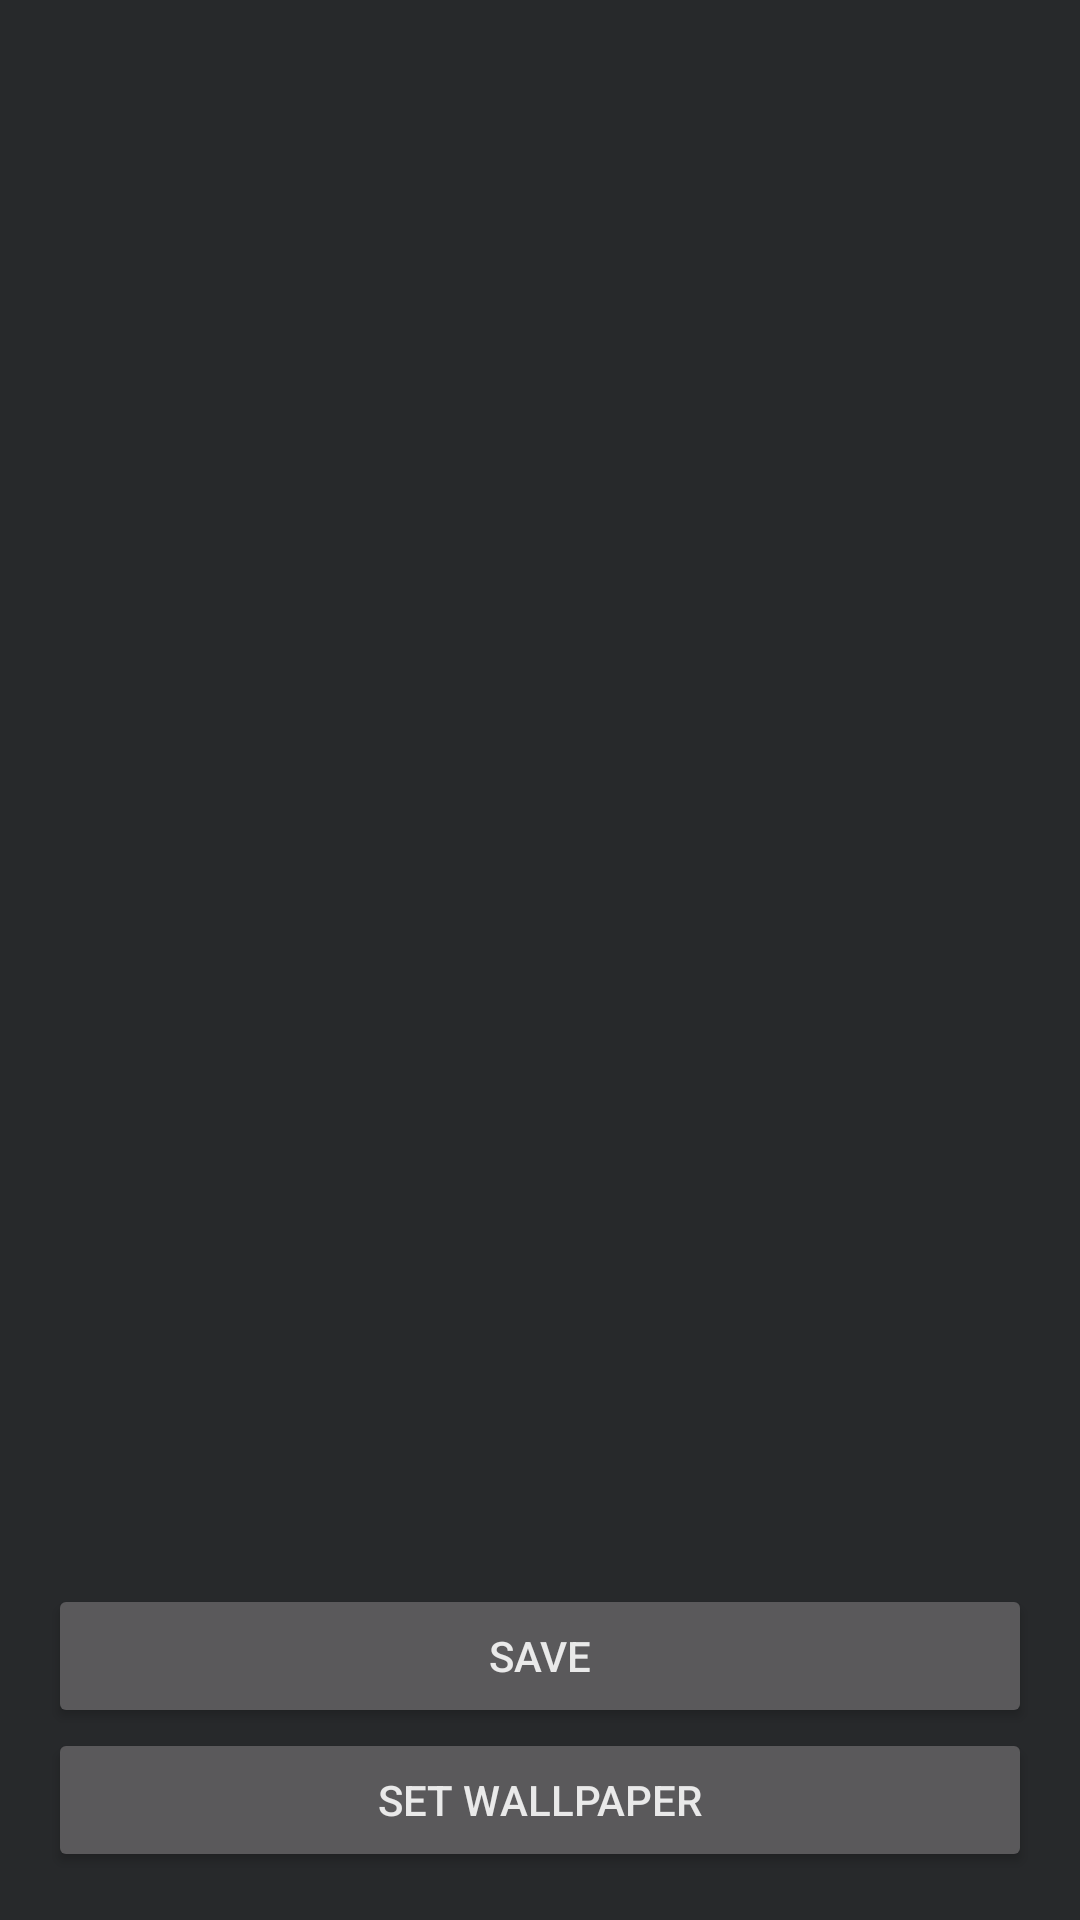

This screen was rendered from an Android layout file. Write that file and the resources it references.
<!-- AndroidManifest.xml: application theme AppTheme -->
<!-- res/layout/activity_wallpaper.xml -->
<RelativeLayout xmlns:android="http://schemas.android.com/apk/res/android"
                xmlns:tools="http://schemas.android.com/tools"
                android:layout_width="match_parent"
                android:layout_height="match_parent"
                android:paddingLeft="@dimen/activity_horizontal_margin"
                android:paddingRight="@dimen/activity_horizontal_margin"
                android:paddingTop="@dimen/activity_vertical_margin"
                android:paddingBottom="@dimen/activity_vertical_margin"
                tools:context="com.example.wallhavenbrowser.activities.WallpaperActivity">

    <ImageView
        android:layout_width="match_parent"
        android:layout_height="match_parent"
        android:id="@+id/wallpaperPreview"
        android:layout_above="@id/button2"
        android:layout_alignParentStart="true"
        android:layout_alignParentTop="true"
        android:onClick="openInGallery"/>

    <Button
        android:layout_width="match_parent"
        android:layout_height="wrap_content"
        android:onClick="saveWallpaper"
        android:id="@+id/button2"
        android:text="Save"
        android:layout_above="@id/button3"
        android:layout_alignParentStart="true"/>
    <Button
        android:layout_width="match_parent"
        android:layout_height="wrap_content"
        android:onClick="setAsWallpaper"
        android:id="@+id/button3"
        android:text="Set Wallpaper"
        android:layout_alignParentBottom="true"
        android:layout_alignParentStart="true"/>
</RelativeLayout>
<!-- resources referenced by this layout -->
<resources>
  <dimen name="activity_horizontal_margin">16dp</dimen>
  <dimen name="activity_vertical_margin">16dp</dimen>
  <style name="AppTheme" parent="AppBaseTheme">
  		
  	</style>
  <style name="AppBaseTheme" parent="Base.Theme.HMKCodeApp">
  		
  	</style>
  <style name="Base.Theme.HMKCodeApp" parent="Theme.AppCompat">
  
  		<item name="colorPrimary">@color/my_primary</item>
  
  		
  		<item name="colorPrimaryDark">@color/my_primary_dark</item>
  
  		
  		<item name="colorAccent">@color/my_accent</item>
  
  		
  		<item name="android:textColorPrimary">@color/my_primary_text</item>
  
  		
  		<item name="android:textColorSecondary">@color/my_secondary_text</item>
  
  
  		<item name="android:windowBackground">@color/window_background</item>
  	</style>
  <color name="my_primary">#181818</color>
  <color name="my_primary_dark">#151515</color>
  <color name="my_accent">#4499FF</color>
  <color name="my_primary_text">#E9E9E9</color>
  <color name="my_secondary_text">#dddddd</color>
  <color name="window_background">#27292B</color>
</resources>
